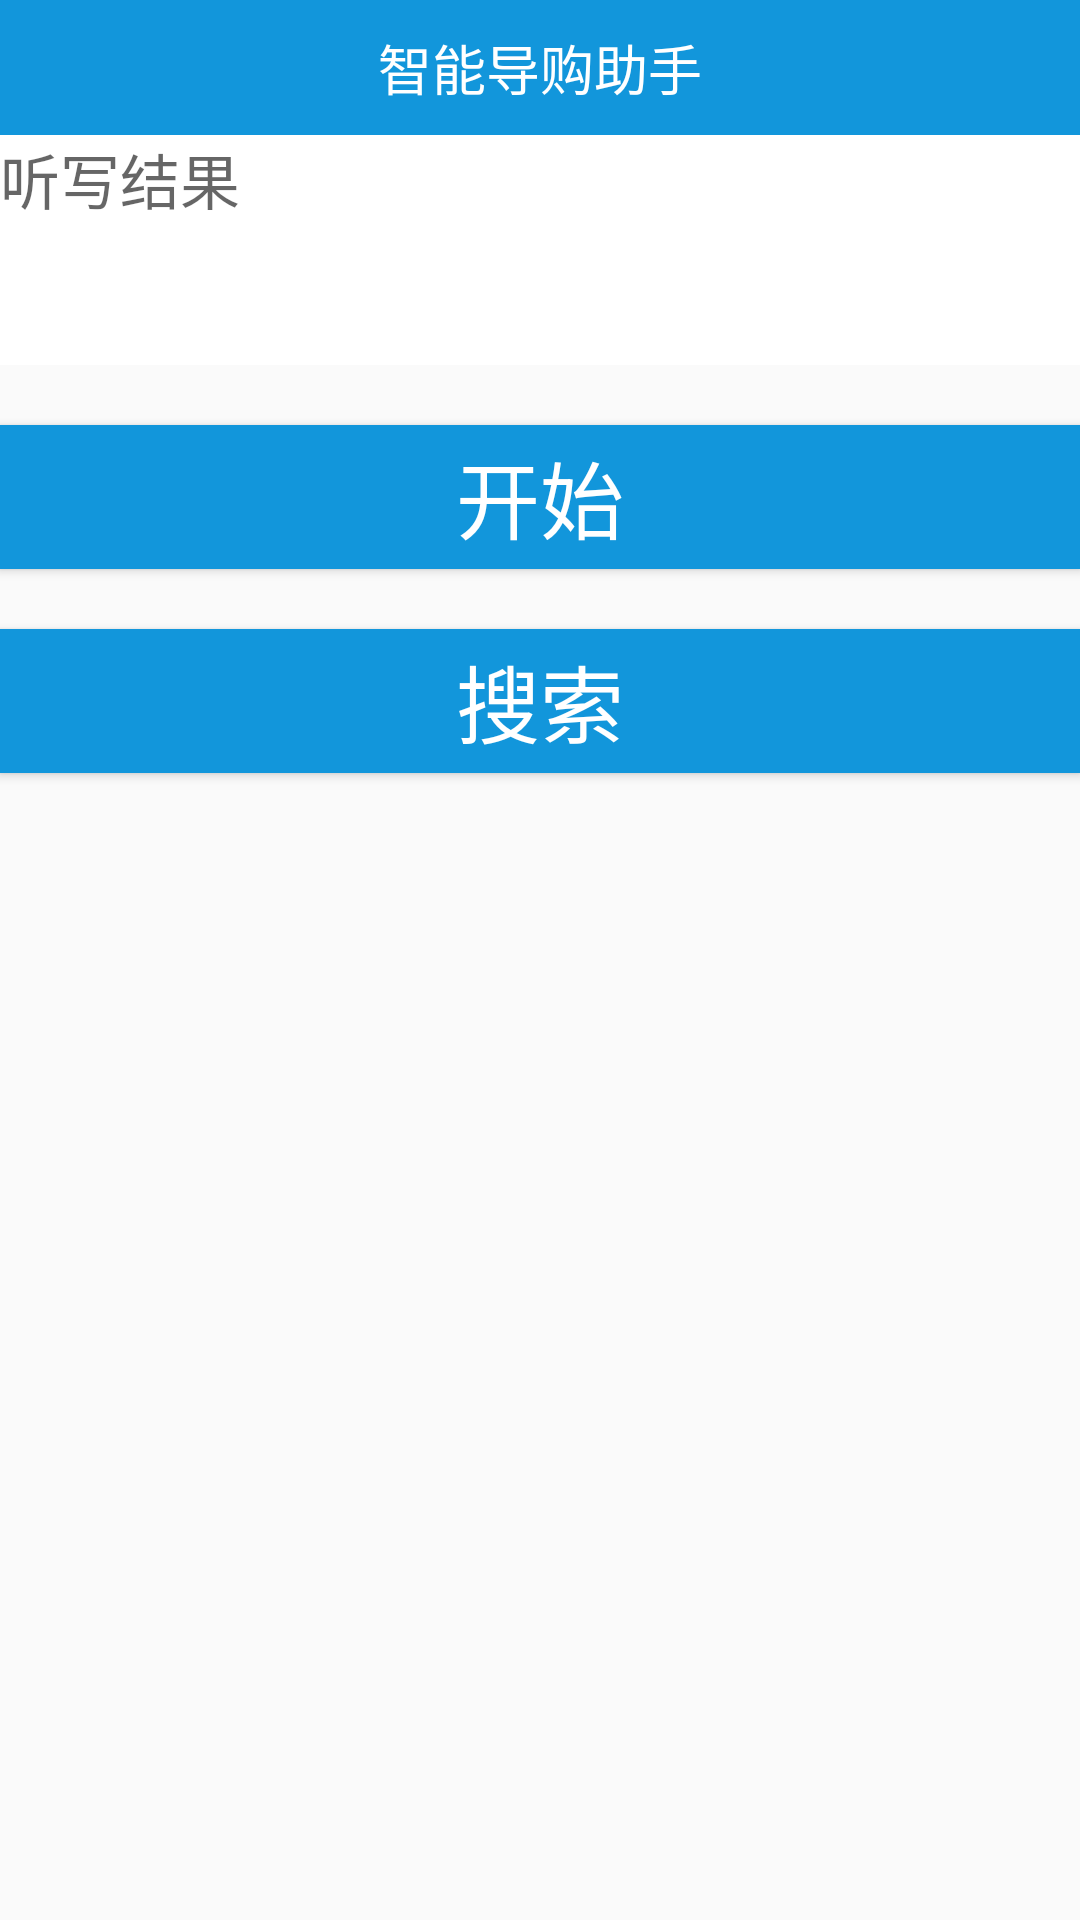

Produce the Android XML layout that renders to this screen, including the resource entries it uses.
<!-- AndroidManifest.xml: application theme AppTheme -->
<!-- res/layout/activity_speech.xml -->
<?xml version="1.0" encoding="utf-8"?>
<LinearLayout xmlns:android="http://schemas.android.com/apk/res/android"
  android:orientation="vertical"
  android:layout_width="match_parent"
  android:layout_height="match_parent">

  <include layout="@layout/commen_header"/>

  <EditText
    android:id="@+id/speech_result"
    android:layout_width="match_parent"
    android:layout_height="wrap_content"
    android:textSize="20sp"
    android:lines="3"
    android:background="@color/white"
    android:textColor="@color/dark_gray"
    android:hint="听写结果"
    android:gravity="left|top"
    />
  <Button
    android:id="@+id/start_speech"
    android:layout_width="match_parent"
    android:layout_height="wrap_content"
    android:text="开始"
    android:textColor="@color/white"
    android:background="@color/title_blue"
    android:textSize="28sp"
    android:layout_marginTop="20dp"
    />
  <Button
    android:id="@+id/search"
    android:layout_width="match_parent"
    android:layout_height="wrap_content"
    android:text="搜索"
    android:textColor="@color/white"
    android:background="@color/title_blue"
    android:textSize="28sp"
    android:layout_marginTop="20dp"
    />

</LinearLayout>
<!-- res/layout/commen_header.xml (included above) -->
<?xml version="1.0" encoding="utf-8"?>
<RelativeLayout
  xmlns:android="http://schemas.android.com/apk/res/android"
  android:layout_width="match_parent"
  android:background="@color/title_blue"
  android:layout_height="45dp">

  <ImageView
    android:id="@+id/header_back"
    android:layout_width="wrap_content"
    android:layout_height="match_parent"
    android:src="@drawable/back"
    android:padding="10dp"
    android:adjustViewBounds="true"
    android:visibility="gone"
    android:minWidth="45dp"
    />

  <TextView
    android:id="@+id/header_title"
    android:layout_width="wrap_content"
    android:layout_height="wrap_content"
    android:layout_centerInParent="true"
    android:textSize="18sp"
    android:text="智能导购助手"
    android:textColor="@color/white"
    />
  <ImageView
    android:id="@+id/header_right"
    android:layout_width="wrap_content"
    android:layout_height="match_parent"
    android:src="@drawable/yuyin"
    android:paddingTop="10dp"
    android:paddingBottom="10dp"
    android:layout_alignParentRight="true"
    android:visibility="gone"
    />



</RelativeLayout>
<!-- resources referenced by this layout -->
<resources>
  <color name="dark_gray">#aaa</color>
  <color name="title_blue">#1296db</color>
  <color name="white">#ffffff</color>
  <!-- drawable back: png bitmap (drawable-hdpi, 1165 bytes) -->
  <!-- drawable yuyin: png bitmap (drawable-hdpi, 1791 bytes) -->
  <style name="AppTheme" parent="Theme.AppCompat.Light.NoActionBar">
      
      <item name="colorPrimary">@color/colorPrimary</item>
      <item name="colorPrimaryDark">@color/colorPrimaryDark</item>
      <item name="colorAccent">@color/colorAccent</item>
    </style>
  <color name="colorPrimary">#008577</color>
  <color name="colorPrimaryDark">#00574B</color>
  <color name="colorAccent">#D81B60</color>
</resources>
